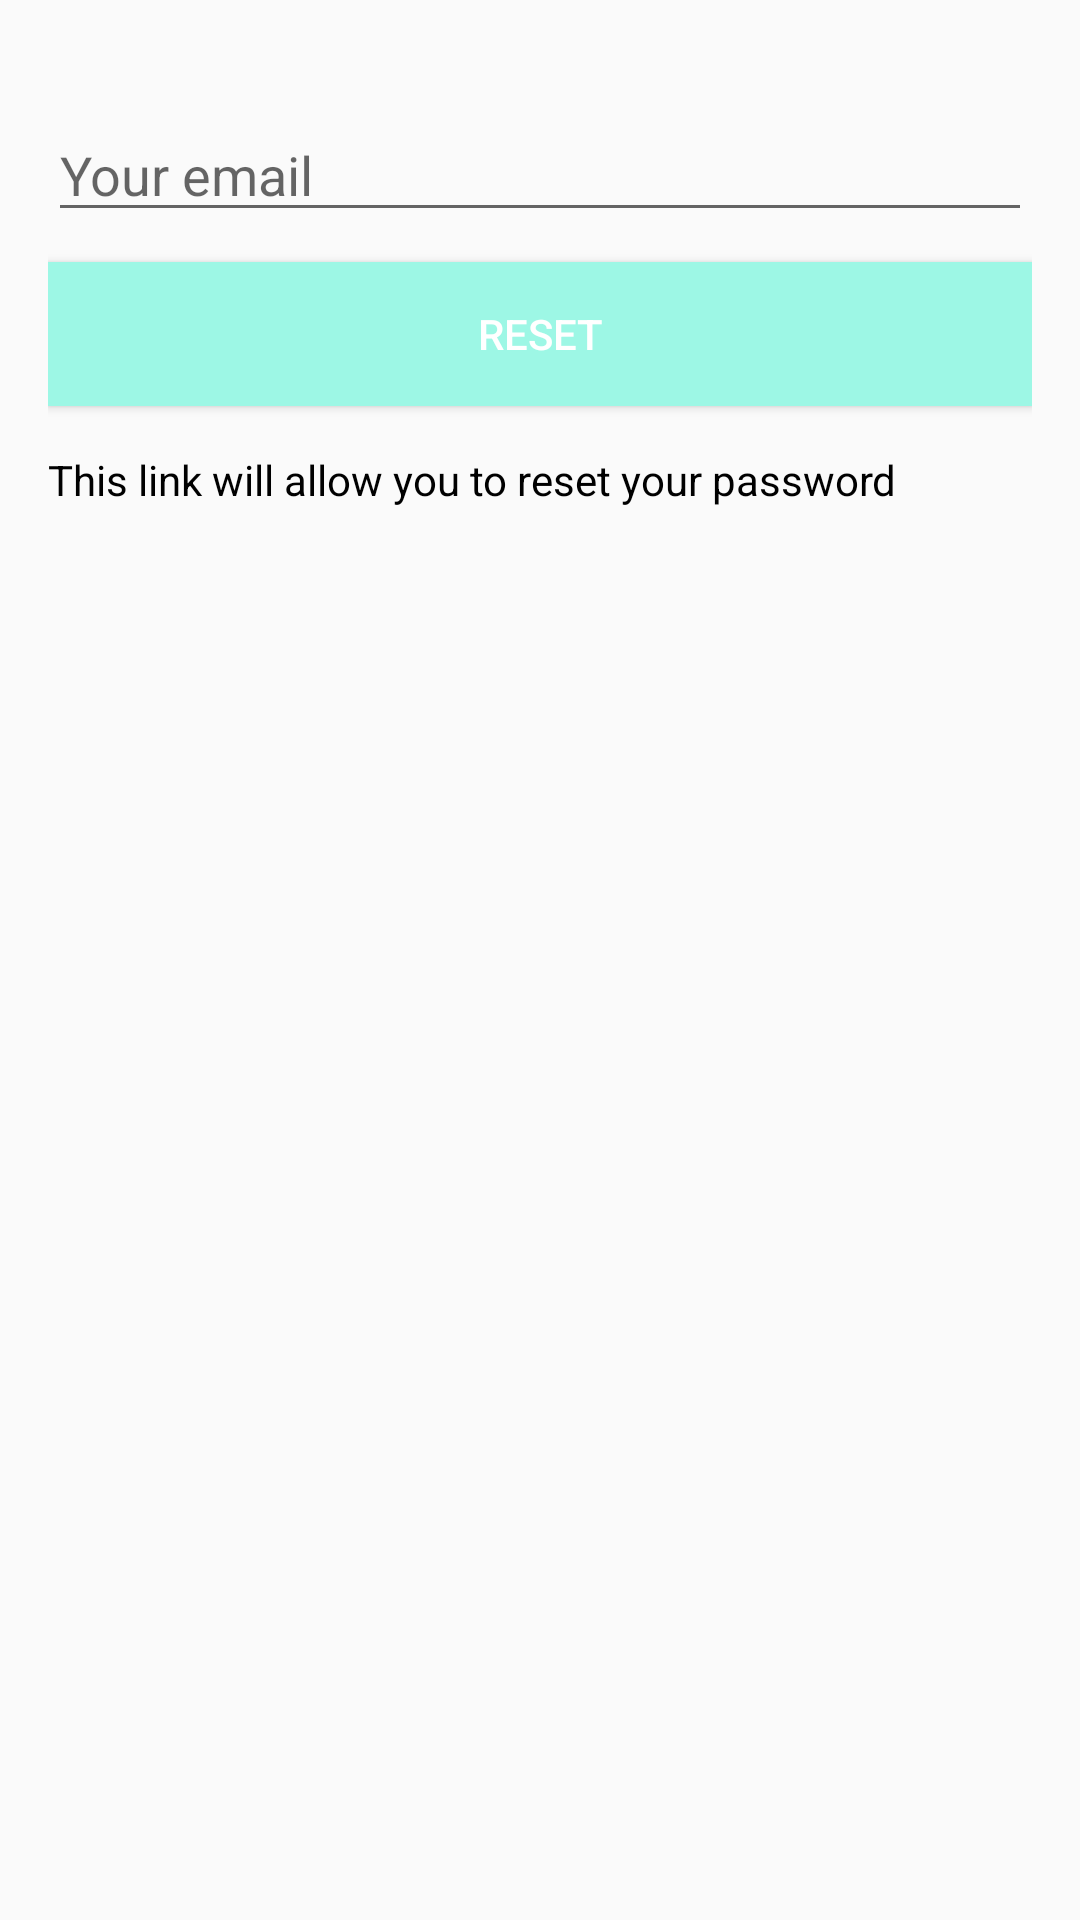

Reconstruct the res/layout file that produces this screen, plus the resources it refers to.
<!-- AndroidManifest.xml: application theme Theme.Exchainge -->
<!-- res/layout/activity_reset_password.xml -->
<?xml version="1.0" encoding="utf-8"?>
<RelativeLayout xmlns:android="http://schemas.android.com/apk/res/android"
    xmlns:app="http://schemas.android.com/apk/res-auto"
    xmlns:tools="http://schemas.android.com/tools"
    android:layout_width="match_parent"
    android:layout_height="match_parent"
    android:orientation="vertical"
    tools:context=".ResetPasswordActivity">


    <LinearLayout
        android:layout_width="match_parent"
        android:layout_height="wrap_content"
        android:orientation="vertical"
        android:padding="16dp" >

        <EditText
            android:id="@+id/send_email"
            android:layout_width="match_parent"
            android:layout_height="wrap_content"
            android:inputType="textEmailAddress"
            android:hint="Your email"
            android:layout_marginTop="20dp"/>

        <Button
            android:id="@+id/button_reset"
            android:layout_width="match_parent"
            android:layout_height="wrap_content"
            android:text="Reset"
            android:textColor="#fff"
            android:background="@color/Bubblegum_IC"
            android:layout_marginTop="10dp"
            />

        <TextView
            android:layout_width="wrap_content"
            android:layout_height="wrap_content"
            android:gravity="center"
            android:layout_marginTop="15dp"
            android:textColor="#000"
            android:text="This link will allow you to reset your password"/>

    </LinearLayout>


</RelativeLayout>
<!-- resources referenced by this layout -->
<resources>
  <color name="Bubblegum_IC">#9df7e5</color>
  <style name="Theme.Exchainge" parent="Theme.AppCompat.Light.NoActionBar">
  
          <item name="android:actionMenuTextColor">@color/offwhitetext</item>
  
          
          <item name="colorPrimary">@color/Papaya_IC</item>
          <item name="colorPrimaryVariant">@color/purple_700</item>
          <item name="colorOnPrimary">@color/white</item>
          
          <item name="colorSecondary">@color/teal_200</item>
          <item name="colorSecondaryVariant">@color/teal_700</item>
          <item name="colorOnSecondary">@color/Papaya_IC</item>
          
          <item name="android:statusBarColor" tools:targetApi="l">?attr/colorPrimaryVariant</item>
          
  
      </style>
  <color name="offwhitetext">#F7F7F7</color>
  <color name="Papaya_IC">#e8b0b0</color>
  <color name="purple_700">#FF3700B3</color>
  <color name="white">#FFFFFFFF</color>
  <color name="teal_200">#FF03DAC5</color>
  <color name="teal_700">#FF018786</color>
</resources>
